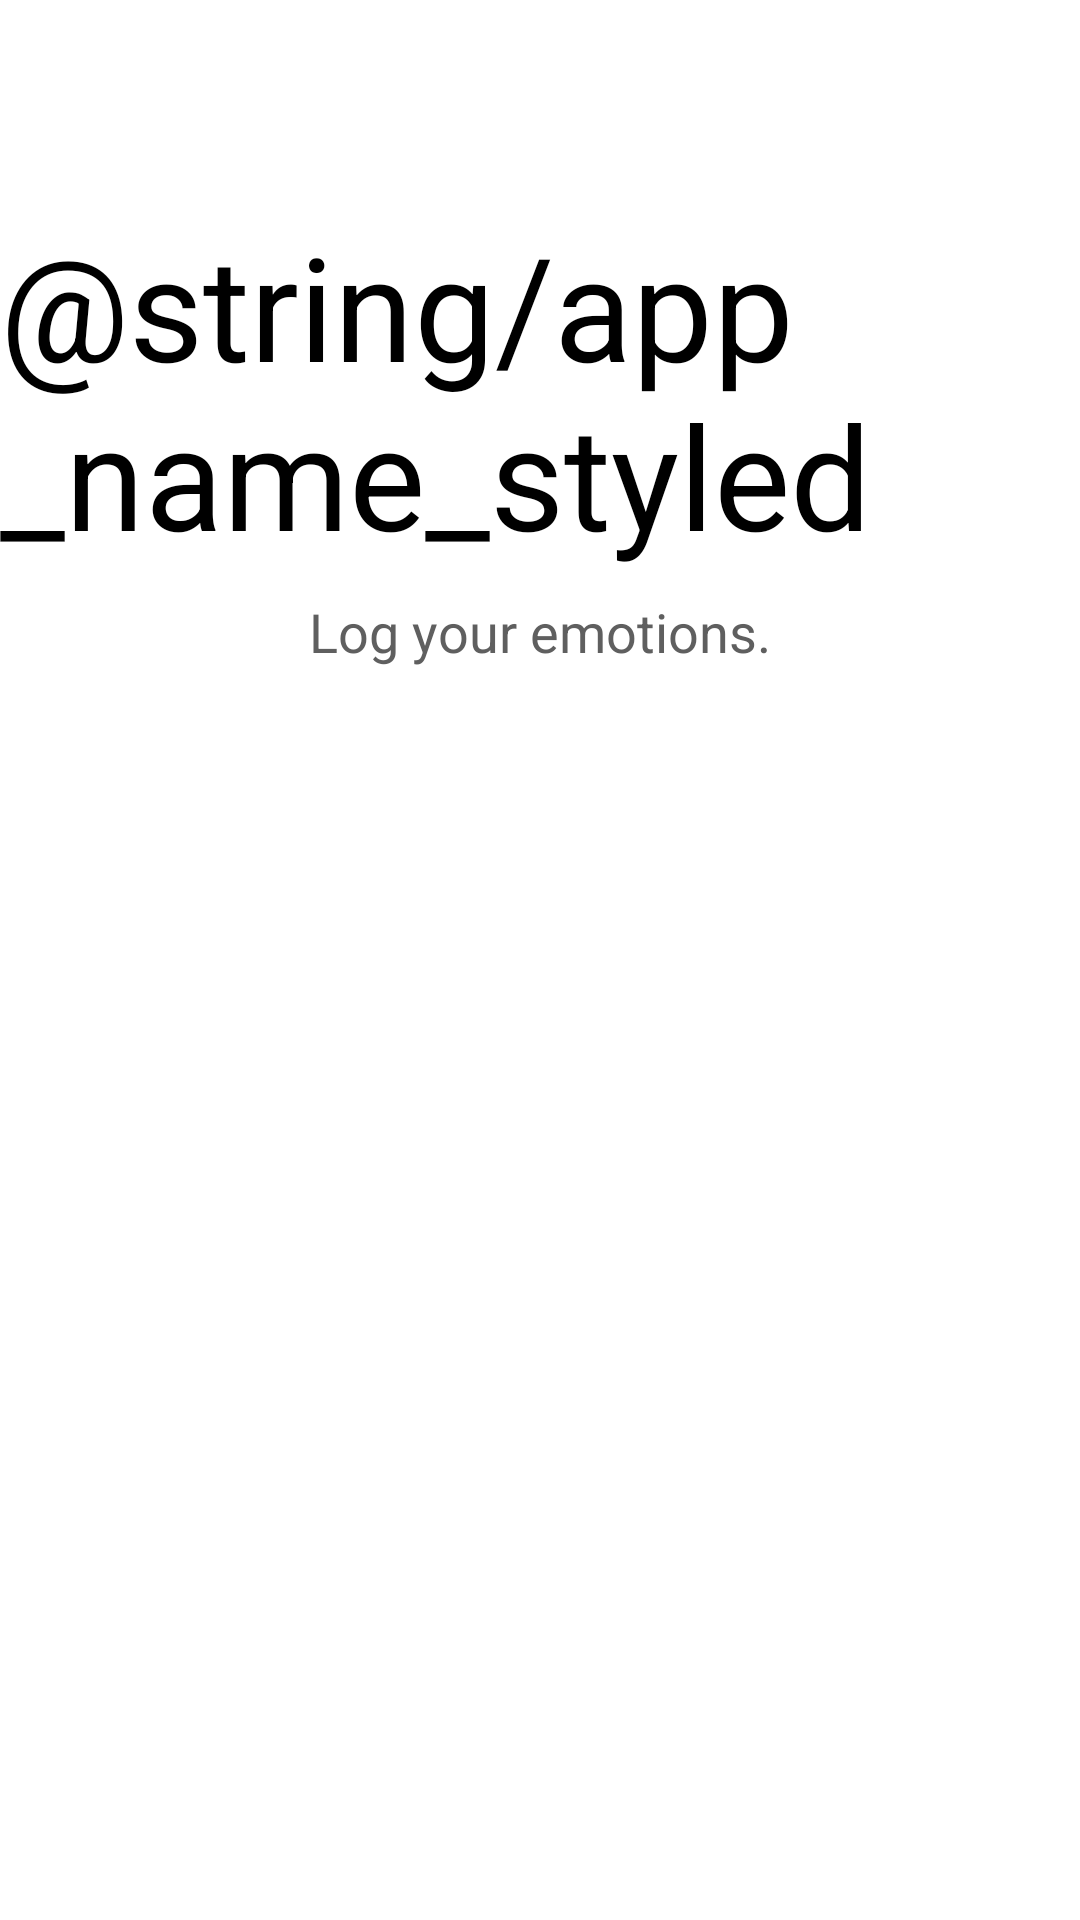

The Android layout XML behind this screen, and the referenced resources:
<!-- AndroidManifest.xml: application theme Theme.SteadyMe -->
<!-- res/layout/activity_splash.xml -->
<?xml version="1.0" encoding="utf-8"?>
<androidx.constraintlayout.widget.ConstraintLayout xmlns:android="http://schemas.android.com/apk/res/android"
    xmlns:app="http://schemas.android.com/apk/res-auto"
    android:layout_width="match_parent"
    android:layout_height="match_parent"
    android:background="@android:color/white">

    <LinearLayout
        android:id="@+id/llBranding"
        android:layout_width="wrap_content"
        android:layout_height="wrap_content"
        android:gravity="center"
        android:orientation="vertical"
        app:layout_constraintBottom_toTopOf="@+id/ivSplashIllustration"
        app:layout_constraintEnd_toEndOf="parent"
        app:layout_constraintStart_toStartOf="parent"
        app:layout_constraintTop_toTopOf="parent"
        app:layout_constraintVertical_chainStyle="packed">

        <TextView
            android:id="@+id/tvSplashAppName"
            android:layout_width="wrap_content"
            android:layout_height="wrap_content"
            android:text="@string/app_name_styled"
            android:textColor="@color/black"
            android:textSize="48sp" />

        <TextView
            android:id="@+id/tvSplashTagline"
            android:layout_width="wrap_content"
            android:layout_height="wrap_content"
            android:layout_marginTop="8dp"
            android:text="Log your emotions."
            android:textColor="@color/text_secondary"
            android:textSize="18sp" />

    </LinearLayout>

    <ImageView
        android:id="@+id/ivSplashIllustration"
        android:src="@drawable/emotions"
        android:layout_width="0dp"
        android:layout_height="300dp"
        android:layout_marginTop="48dp"
        android:scaleType="centerInside"
        app:layout_constraintBottom_toBottomOf="parent"
        app:layout_constraintEnd_toEndOf="parent"
        app:layout_constraintStart_toStartOf="parent"
        app:layout_constraintTop_toBottomOf="@+id/llBranding"
        android:contentDescription="Splash Illustration" />

</androidx.constraintlayout.widget.ConstraintLayout>
<!-- resources referenced by this layout -->
<resources>
  <color name="text_secondary">#5F5F5F</color>
  <style name="Theme.SteadyMe" parent="Theme.Material3.Light.NoActionBar">
          <item name="colorPrimary">@color/primary</item>
          <item name="android:fontFamily">sans-serif</item>
          <item name="fontFamily">sans-serif</item>
          <item name="android:statusBarColor">@android:color/white</item>
          <item name="android:navigationBarColor">@android:color/white</item>
          <item name="android:windowLightStatusBar">true</item>
      </style>
  <color name="primary">#8EB95A</color>
  <!-- not gathered from this repository: default colours our renderer supplied (Android Studio template values) -->
  <color name="black">#FF000000</color>
</resources>
